Run: headless pygame with SDL's dummy video driver; simulated clock (each Clock.tick advances the game by its frame time, no real sleeping); random seed 0; keys injected as events and as key.get_pressed() state; no mouse input.
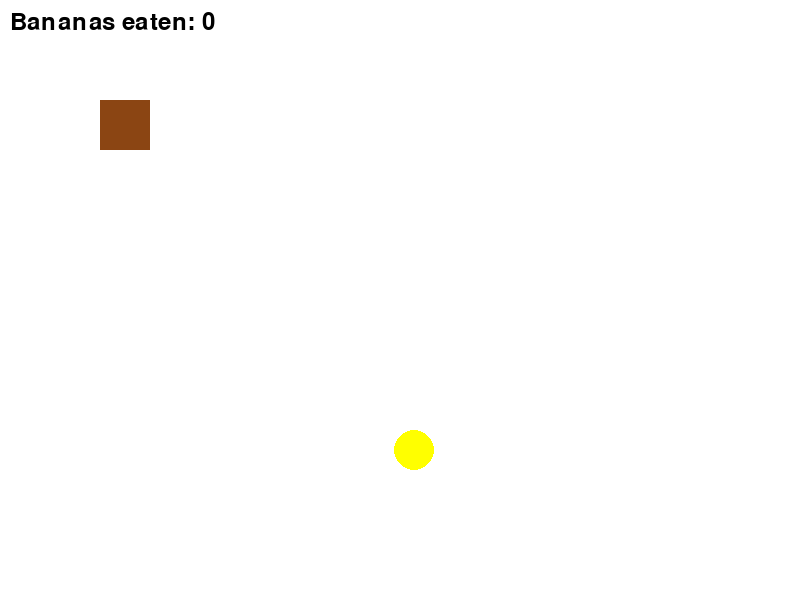
Frame 1 of 4 · flips 1–60 · no input
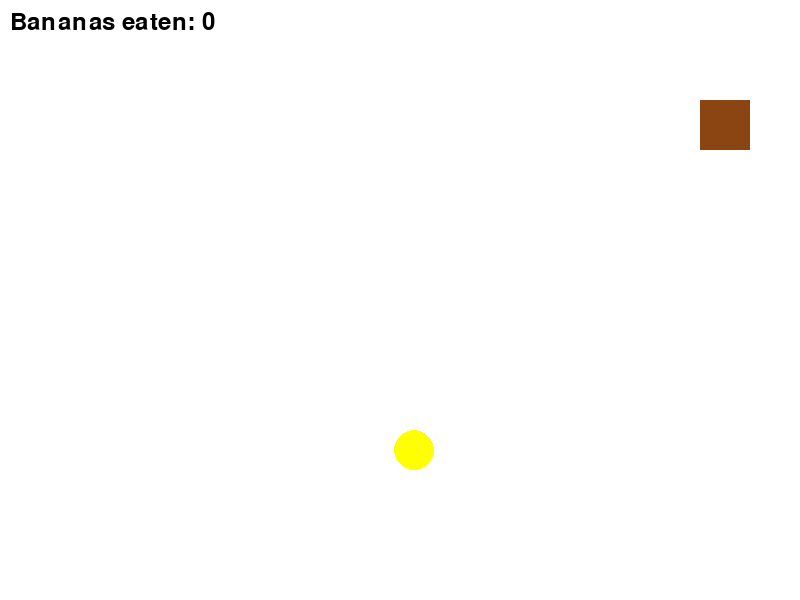
Frame 2 of 4 · flips 61–180 · tapped SPACE, RETURN · held RIGHT (→), D
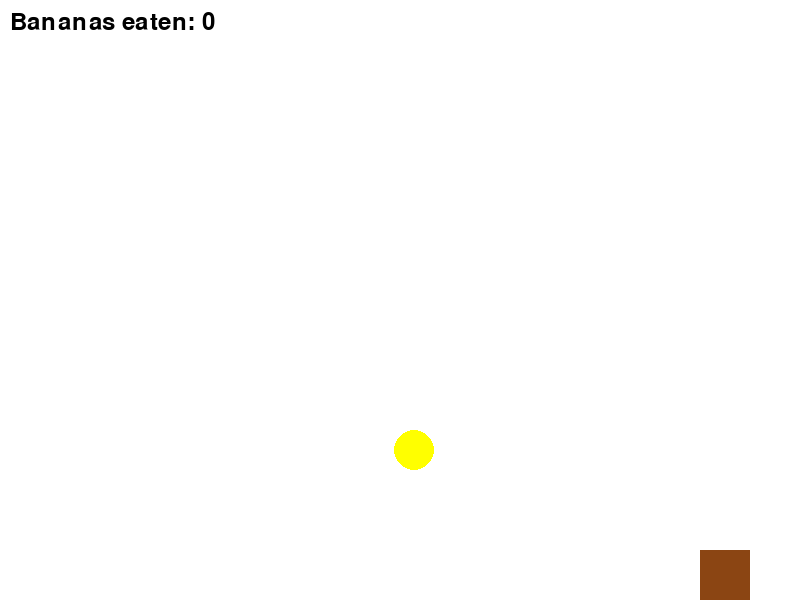
Frame 3 of 4 · flips 181–300 · held DOWN (↓), S
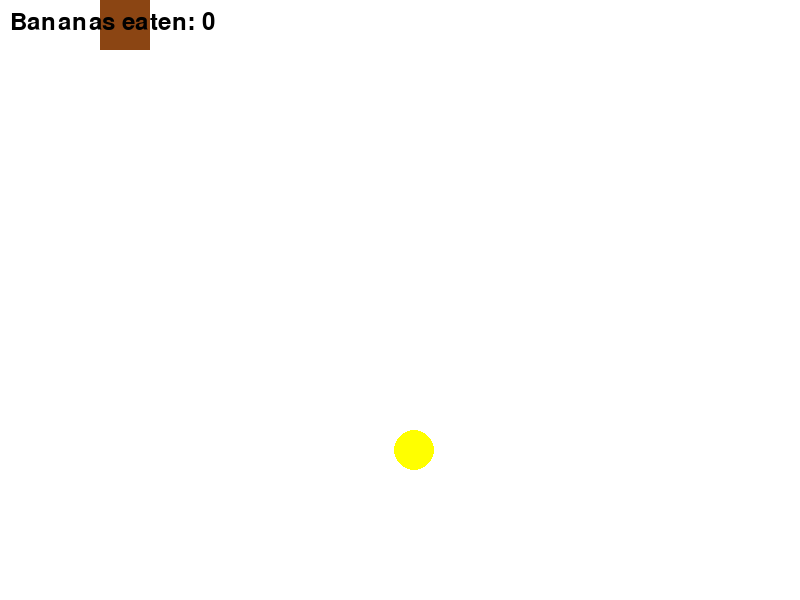
Frame 4 of 4 · flips 301–420 · held LEFT (←), A, UP (↑), W

The pygame program that drew these frames:

import pygame
import random
import sys

# Initialize Pygame
pygame.init()
screen = pygame.display.set_mode((800, 600))
pygame.display.set_caption("Monkey Banana Game")

# Colors
BROWN = (139, 69, 19)
YELLOW = (255, 255, 0)
WHITE = (255, 255, 255)

# Fonts
font = pygame.font.SysFont(None, 36)

# Monkey (player)
monkey_size = 50
monkey_x = 100
monkey_y = 100
monkey_speed = 5

# Banana (target)
banana_radius = 20
banana_x = random.randint(0, 800 - banana_radius * 2)
banana_y = random.randint(0, 600 - banana_radius * 2)

# Score
score = 0

# Clock
clock = pygame.time.Clock()

running = True
while running:
    screen.fill(WHITE)

    # Handle events
    for event in pygame.event.get():
        if event.type == pygame.QUIT:
            running = False

    # Keypresses
    keys = pygame.key.get_pressed()
    if keys[pygame.K_LEFT]:
        monkey_x -= monkey_speed
    if keys[pygame.K_RIGHT]:
        monkey_x += monkey_speed
    if keys[pygame.K_UP]:
        monkey_y -= monkey_speed
    if keys[pygame.K_DOWN]:
        monkey_y += monkey_speed

    # Keep monkey inside screen
    monkey_x = max(0, min(800 - monkey_size, monkey_x))
    monkey_y = max(0, min(600 - monkey_size, monkey_y))

    # Draw monkey (as a square)
    monkey_rect = pygame.Rect(monkey_x, monkey_y, monkey_size, monkey_size)
    pygame.draw.rect(screen, BROWN, monkey_rect)

    # Draw banana (as a circle)
    banana_center = (banana_x + banana_radius, banana_y + banana_radius)
    pygame.draw.circle(screen, YELLOW, banana_center, banana_radius)

    # Check collision
    banana_rect = pygame.Rect(banana_x, banana_y, banana_radius * 2, banana_radius * 2)
    if monkey_rect.colliderect(banana_rect):
        score += 1
        banana_x = random.randint(0, 800 - banana_radius * 2)
        banana_y = random.randint(0, 600 - banana_radius * 2)

    # Draw score
    score_text = font.render(f"Bananas eaten: {score}", True, (0, 0, 0))
    screen.blit(score_text, (10, 10))

    # Update screen
    pygame.display.flip()
    clock.tick(60)

pygame.quit()
sys.exit()
